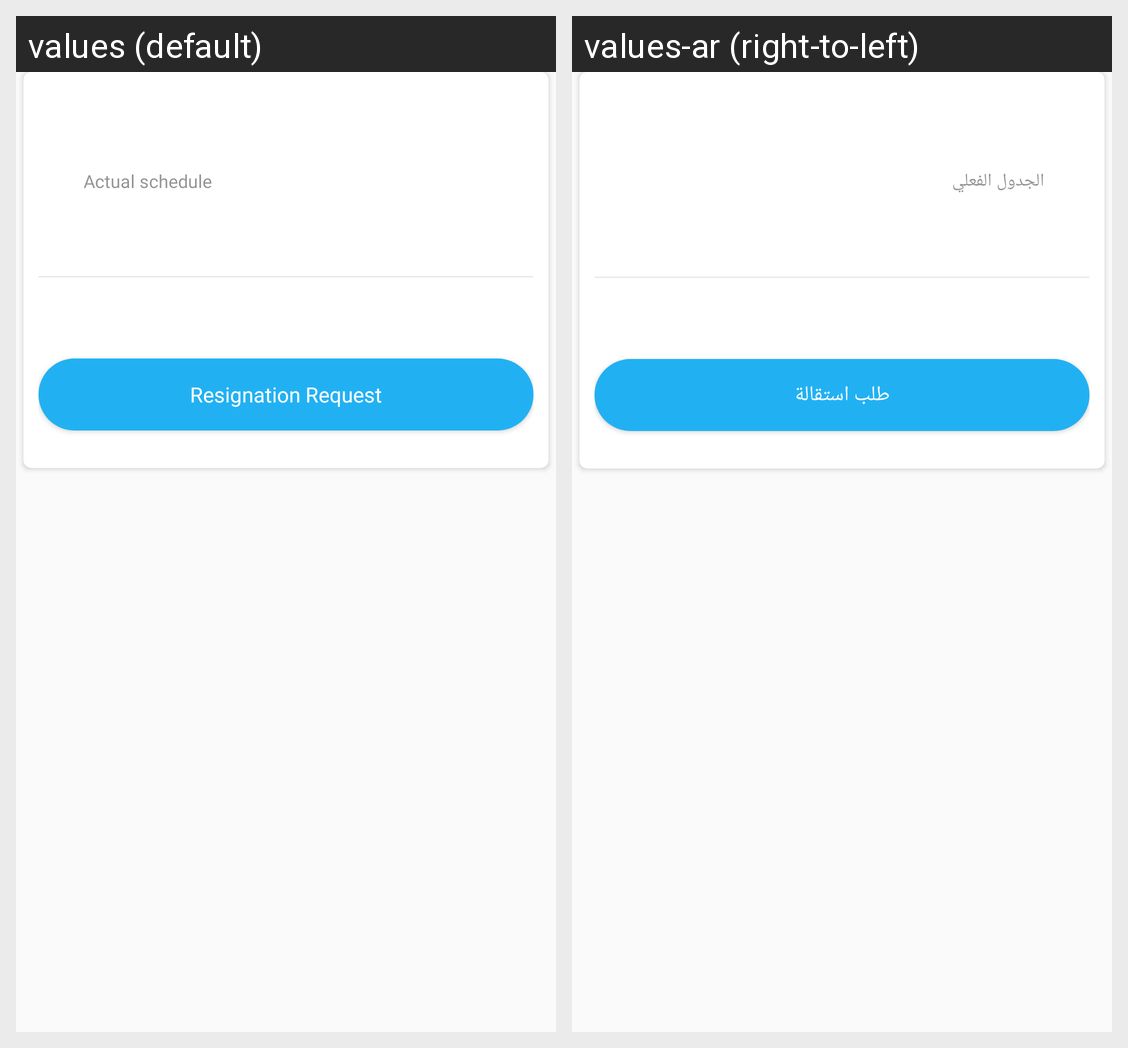

The Android screen above is rendered under two locales of the same app. Produce the string resources it draws, with the default and per-locale values.
Android screen res/layout/work_history.xml rendered under 2 locales, left to right: values (default), values-ar (right-to-left). Device: Nexus 5 (rendered at 1080×1920; each locale shown at half size, 540×960, under a caption strip naming it); theme AppTheme.
Strings drawn on this screen, with the default value and each locale's value (text and hints the layout hard-codes, and strings that could not be matched under every locale, appear in the picture but are not listed):

actual_schedule
  values: Actual schedule
  values-ar: الجدول الفعلي

registeration_request
  values: Resignation Request
  values-ar: طلب استقالة
